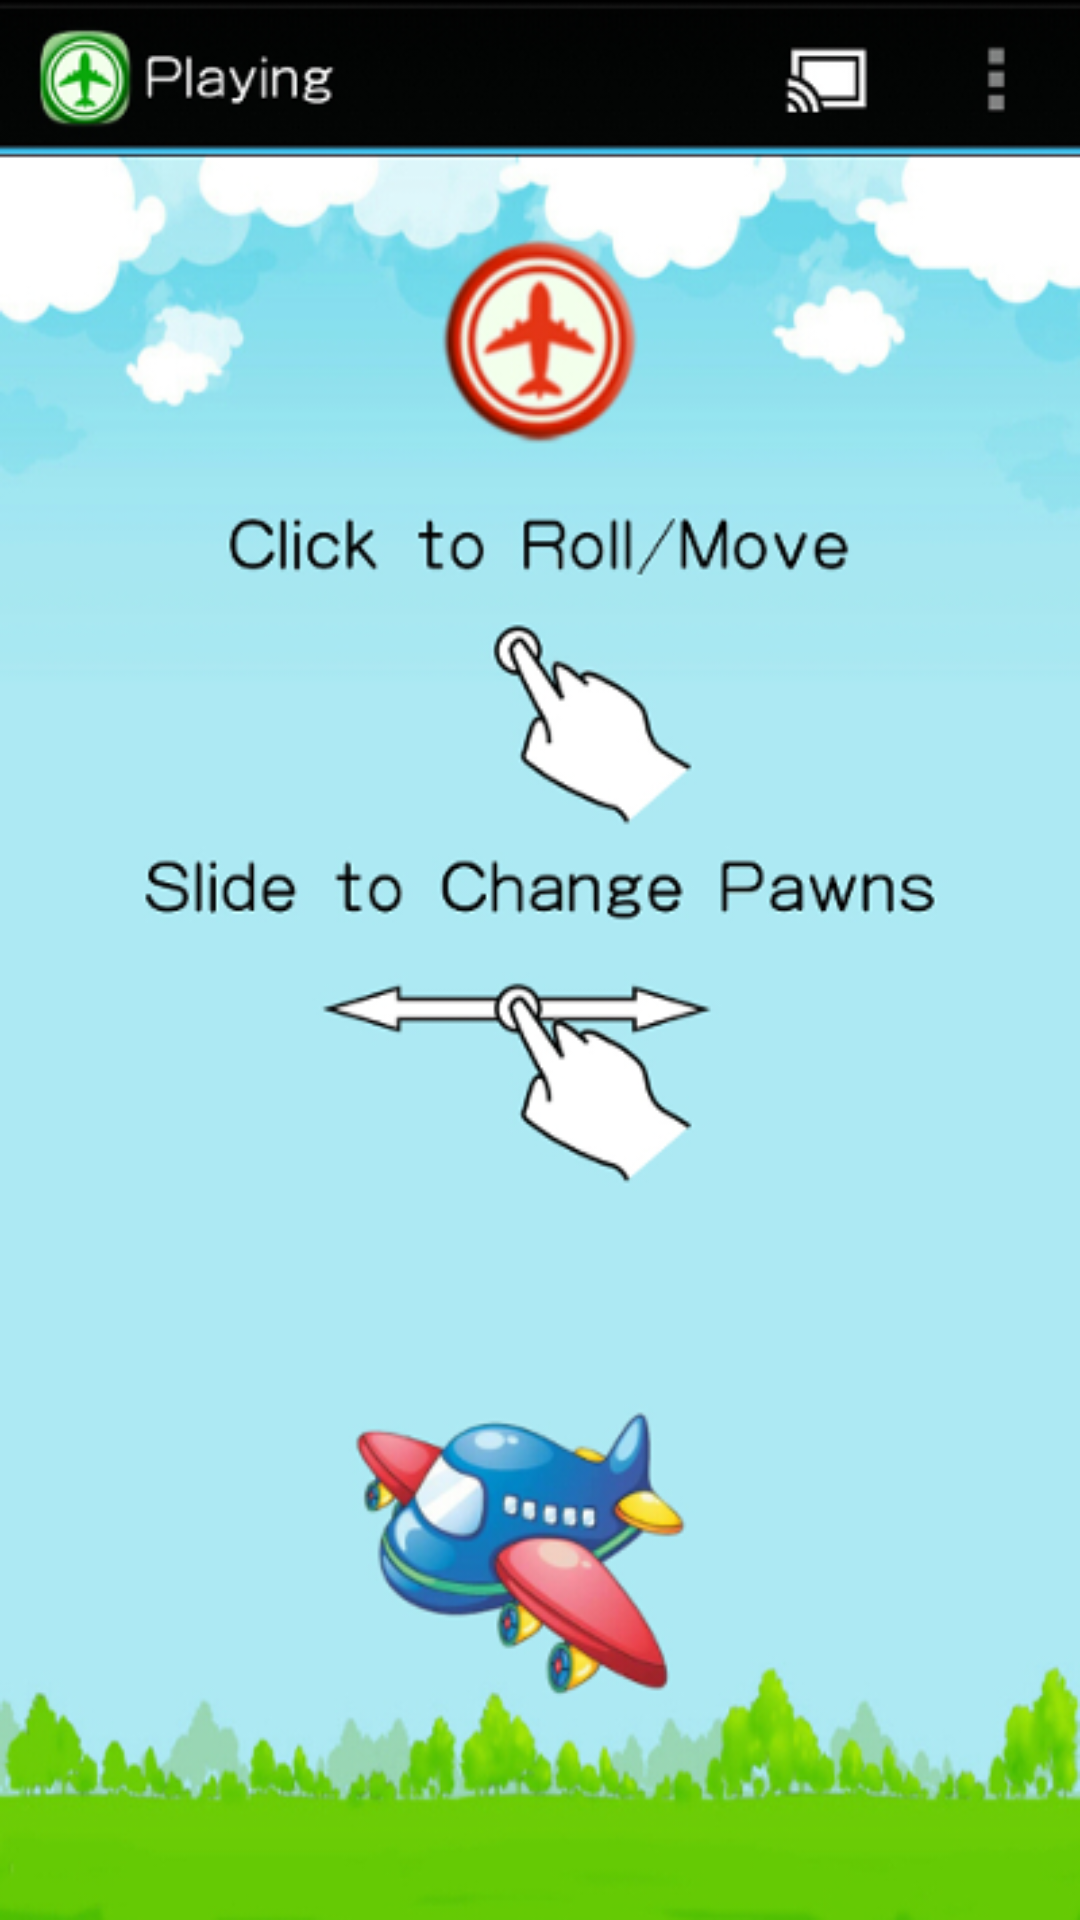

Android layout source for this screen:
<!-- AndroidManifest.xml: application theme Theme.AppCompat -->
<!-- res/layout/item06.xml -->
<?xml version="1.0" encoding="utf-8"?>

<LinearLayout xmlns:android="http://schemas.android.com/apk/res/android"
    android:layout_width="fill_parent"
    android:layout_height="fill_parent"
    android:orientation="vertical" >
    
    <LinearLayout
        android:id="@+id/linearLayout1"
        android:layout_width="match_parent"
        android:layout_height="wrap_content"
        android:orientation="vertical" >

        <ImageView
            android:layout_width="fill_parent"
            android:layout_height="wrap_content"
            android:background="@drawable/help66" >
        </ImageView>
    </LinearLayout>

</LinearLayout>
<!-- resources referenced by this layout -->
<resources>
  <!-- drawable help66: png bitmap (drawable, 153521 bytes) -->
</resources>
